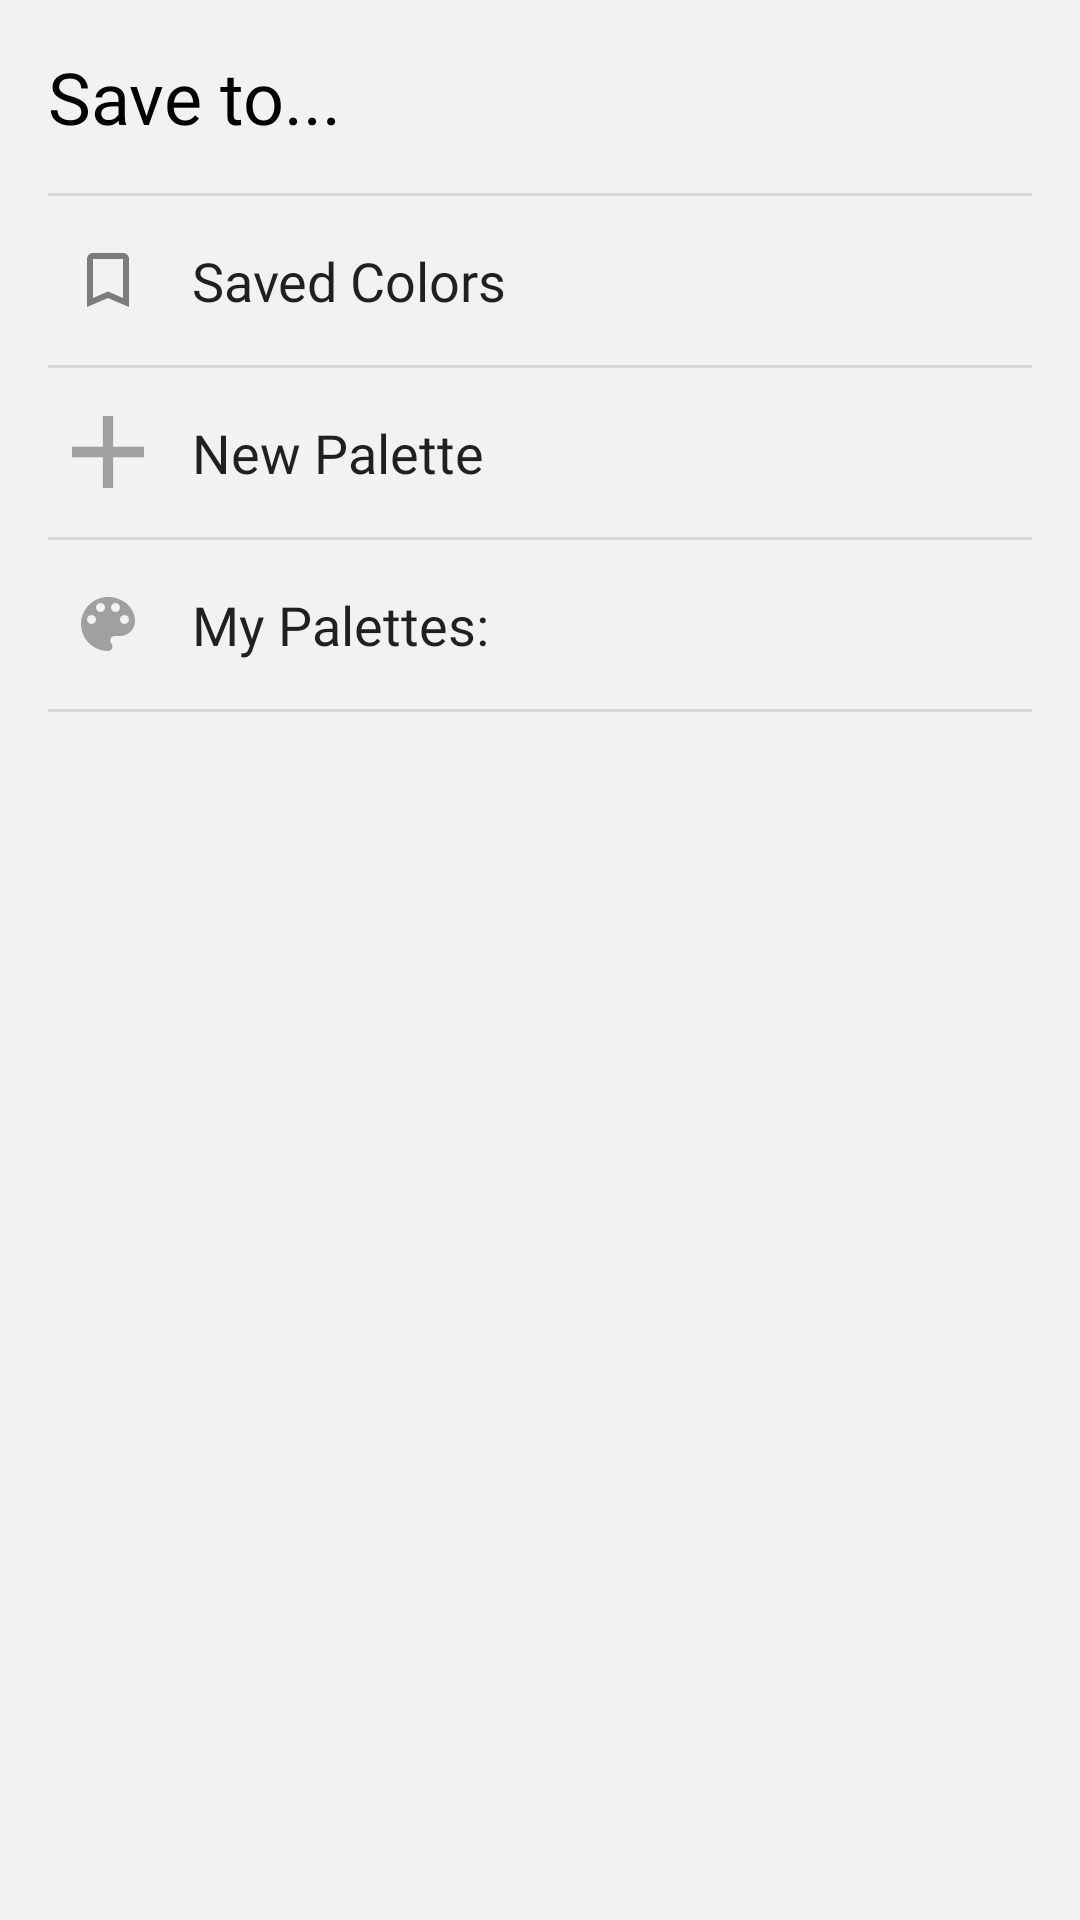

Here is an Android app screen rendered from its layout file. Give the layout XML and the strings, colors and styles it references.
<!-- AndroidManifest.xml: application theme AppTheme -->
<!-- res/layout/dialog_save_color.xml -->
<?xml version="1.0" encoding="utf-8"?>
<LinearLayout xmlns:android="http://schemas.android.com/apk/res/android"
    xmlns:app="http://schemas.android.com/apk/res-auto"
    android:layout_width="match_parent"
    android:layout_height="match_parent"
    android:orientation="vertical"
    android:padding="16dp">

    <TextView
        android:id="@+id/saveDialogTitle"
        style="@android:style/Widget.TextView.PopupMenu"
        android:layout_width="match_parent"
        android:layout_height="wrap_content"
        android:fontFamily="@font/lato_bold"
        android:paddingBottom="16dp"
        android:text="Save to..."
        android:textSize="24sp" />

    <View
        android:id="@+id/dividerSaveTo"
        android:layout_width="match_parent"
        android:layout_height="1dp"
        android:background="?android:attr/listDivider" />

    <LinearLayout
        android:id="@+id/savedColorsItem"
        android:layout_width="match_parent"
        android:layout_height="wrap_content"
        android:orientation="horizontal"
        android:paddingHorizontal="8dp"
        android:paddingVertical="16dp">

        <ImageView
            android:id="@+id/saveIcon"
            android:layout_width="wrap_content"
            android:layout_height="wrap_content"
            app:srcCompat="@drawable/ic_action_name" />

        <TextView
            android:id="@+id/savedColorsText"
            style="@style/Widget.AppCompat.TextView.SpinnerItem"
            android:layout_width="match_parent"
            android:layout_height="wrap_content"
            android:layout_marginLeft="8dp"
            android:fontFamily="@font/lato_bold"
            android:text="Saved Colors"
            android:textSize="18sp" />
    </LinearLayout>

    <View
        android:id="@+id/dividerSavedColors"
        android:layout_width="match_parent"
        android:layout_height="1dp"
        android:background="?android:attr/listDivider" />

    <LinearLayout
        android:id="@+id/newPaletteItem"
        android:layout_width="match_parent"
        android:layout_height="wrap_content"
        android:orientation="horizontal"
        android:paddingHorizontal="8dp"
        android:paddingVertical="16dp">

        <ImageView
            android:id="@+id/plusIcon"
            android:layout_width="wrap_content"
            android:layout_height="wrap_content"
            app:srcCompat="@drawable/ic_baseline_add_24" />

        <TextView
            android:id="@+id/newPaletteText"
            style="@style/Widget.AppCompat.TextView.SpinnerItem"
            android:layout_width="match_parent"
            android:layout_height="wrap_content"
            android:layout_marginLeft="8dp"
            android:fontFamily="@font/lato_bold"
            android:text="New Palette"
            android:textSize="18sp" />
    </LinearLayout>

    <View
        android:id="@+id/dividerNewPalette"
        android:layout_width="match_parent"
        android:layout_height="1dp"
        android:background="?android:attr/listDivider"
        android:visibility="visible" />

    <LinearLayout
        android:id="@+id/myPaletteItem"
        android:layout_width="match_parent"
        android:layout_height="wrap_content"
        android:orientation="horizontal"
        android:paddingHorizontal="8dp"
        android:paddingVertical="16dp">

        <ImageView
            android:id="@+id/paletteIcon"
            android:layout_width="wrap_content"
            android:layout_height="wrap_content"
            app:srcCompat="@drawable/ic_baseline_palette_24" />

        <TextView
            android:id="@+id/myPaletteText"
            style="@style/Widget.AppCompat.TextView.SpinnerItem"
            android:layout_width="match_parent"
            android:layout_height="wrap_content"
            android:layout_marginLeft="8dp"
            android:fontFamily="@font/lato_bold"
            android:text="My Palettes:"
            android:textSize="18sp" />
    </LinearLayout>

    <View
        android:id="@+id/dividerMyPalettes"
        android:layout_width="match_parent"
        android:layout_height="1dp"
        android:background="?android:attr/listDivider"
        android:visibility="visible" />

    <androidx.recyclerview.widget.RecyclerView
        android:id="@+id/dialogRecycler"
        android:layout_width="match_parent"
        android:layout_height="match_parent" />

</LinearLayout>
<!-- resources referenced by this layout -->
<resources>
  <!-- drawable ic_action_name (drawable-anydpi) -->
  <vector xmlns:android="http://schemas.android.com/apk/res/android"
      android:width="24dp"
      android:height="24dp"
      android:viewportWidth="24"
      android:viewportHeight="24"
      android:alpha="0.8">
      <path
          android:fillColor="#5F5F5F"
          android:pathData="M17,3L7,3c-1.1,0 -1.99,0.9 -1.99,2L5,21l7,-3 7,3L19,5c0,-1.1 -0.9,-2 -2,-2zM17,18l-5,-2.18L7,18L7,5h10v13z"/>
  </vector>
  <!-- drawable ic_baseline_add_24 (drawable) -->
  <vector android:height="24dp" android:tint="#A0A0A0"
      android:viewportWidth="14"
      android:viewportHeight="14"
      android:width="24dp"
      xmlns:android="http://schemas.android.com/apk/res/android">
      <group android:translateX="-5"
          android:translateY="-5">
      <path
          android:fillColor="@color/colorIconPrimary"
          android:pathData="M19,13h-6v6h-2v-6H5v-2h6V5h2v6h6v2z"/>
      </group>
  </vector>
  <!-- drawable ic_baseline_palette_24 (drawable) -->
  <vector android:height="24dp" android:tint="#A0A0A0"
      android:viewportHeight="24" android:viewportWidth="24"
      android:width="24dp" xmlns:android="http://schemas.android.com/apk/res/android">
      <path
          android:tint="#333333"
          android:fillColor="@color/colorIconPrimary" android:pathData="M12,3c-4.97,0 -9,4.03 -9,9s4.03,9 9,9c0.83,0 1.5,-0.67 1.5,-1.5 0,-0.39 -0.15,-0.74 -0.39,-1.01 -0.23,-0.26 -0.38,-0.61 -0.38,-0.99 0,-0.83 0.67,-1.5 1.5,-1.5L16,16c2.76,0 5,-2.24 5,-5 0,-4.42 -4.03,-8 -9,-8zM6.5,12c-0.83,0 -1.5,-0.67 -1.5,-1.5S5.67,9 6.5,9 8,9.67 8,10.5 7.33,12 6.5,12zM9.5,8C8.67,8 8,7.33 8,6.5S8.67,5 9.5,5s1.5,0.67 1.5,1.5S10.33,8 9.5,8zM14.5,8c-0.83,0 -1.5,-0.67 -1.5,-1.5S13.67,5 14.5,5s1.5,0.67 1.5,1.5S15.33,8 14.5,8zM17.5,12c-0.83,0 -1.5,-0.67 -1.5,-1.5S16.67,9 17.5,9s1.5,0.67 1.5,1.5 -0.67,1.5 -1.5,1.5z"/>
  </vector>
  <style name="AppTheme" parent="Theme.AppCompat.DayNight">
          
          <item name="colorPrimary">@color/colorPrimary</item>
          <item name="colorPrimaryDark">@color/colorPrimaryDark</item>
          <item name="colorAccent">@color/colorAccent</item>
          <item name="android:colorBackground">@color/colorBackground</item>
  
          
          
          <item name="windowActionBar">false</item>
          <item name="windowNoTitle">true</item>
  
      </style>
  <color name="colorIconPrimary">#777777</color>
  <color name="colorPrimary">#C5C5C5</color>
  <color name="colorPrimaryDark">#A6B1B1</color>
  <color name="colorAccent">#53D4D9</color>
  <color name="colorBackground">#FFF2F2F2</color>
</resources>
